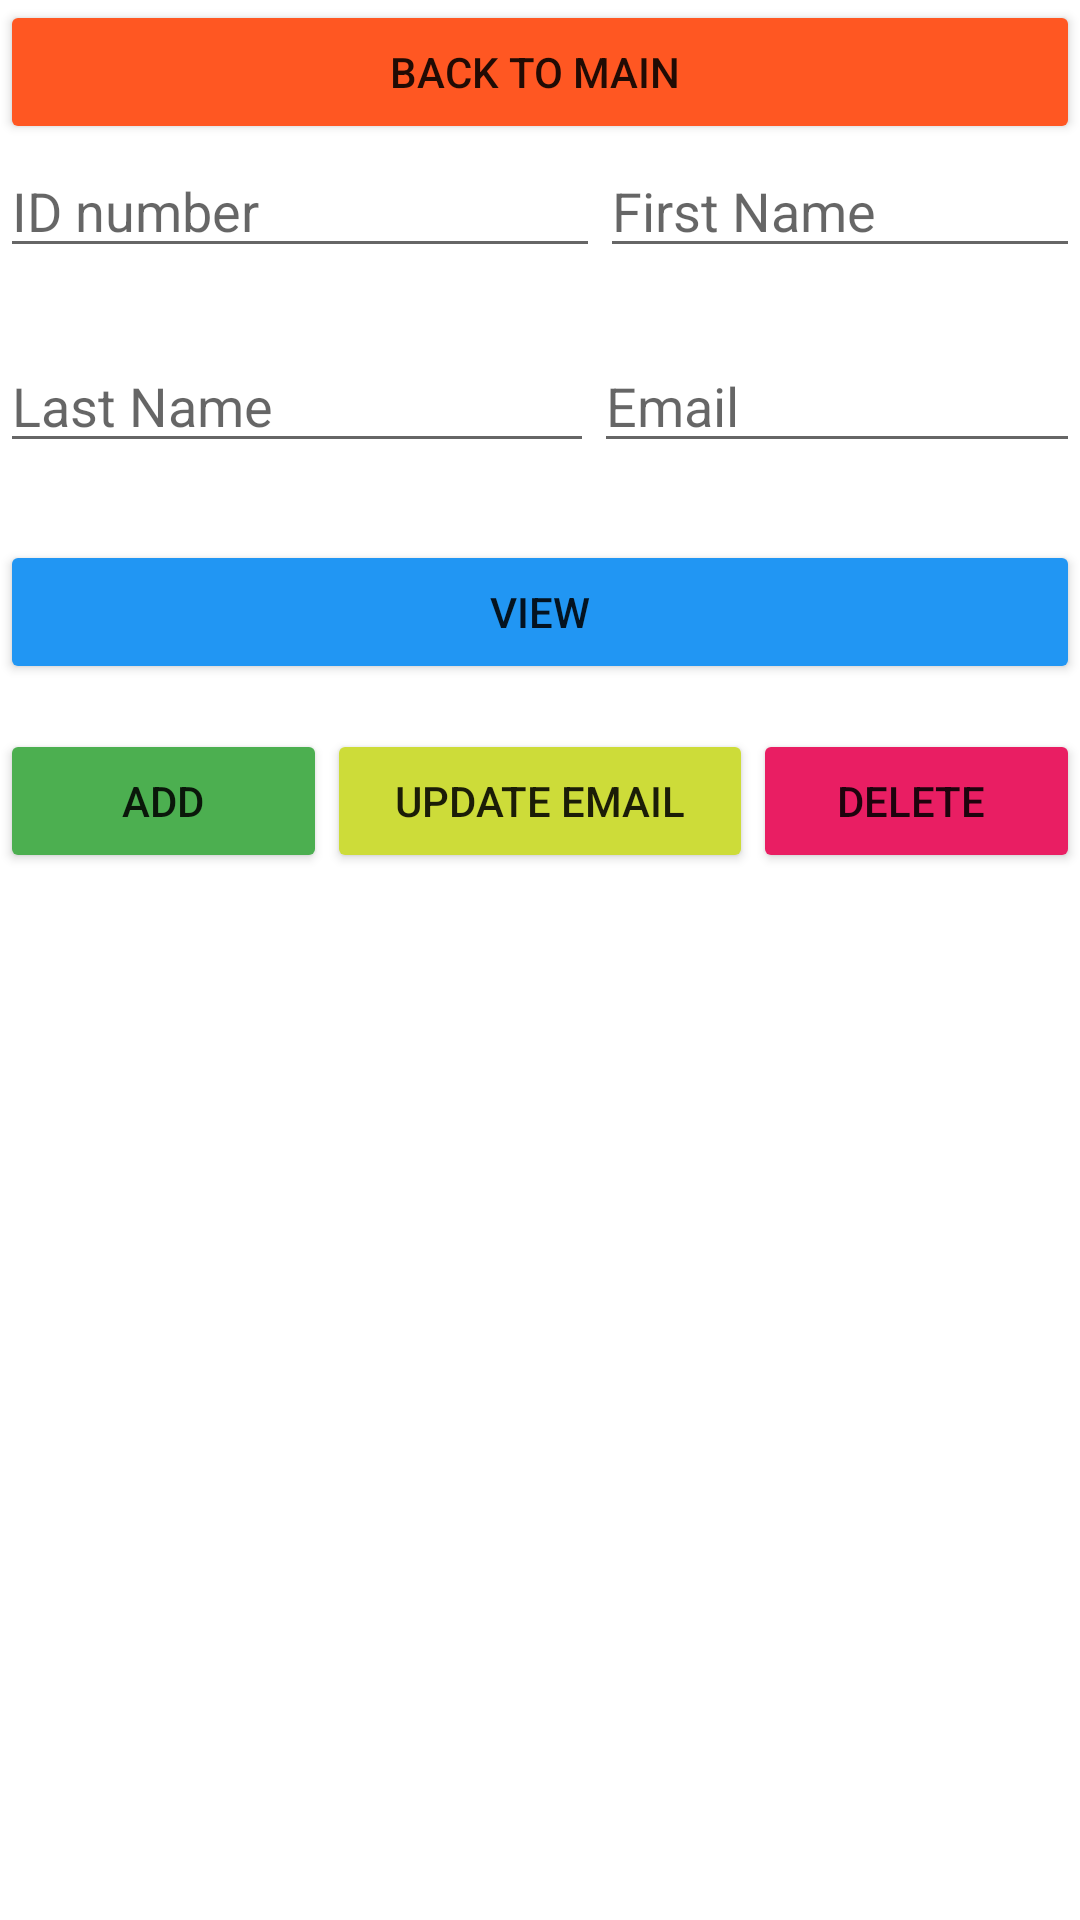

This screen was rendered from an Android layout file. Write that file and the resources it references.
<!-- AndroidManifest.xml: application theme Theme.ProjectOmar190378 -->
<!-- res/layout/activity_main2.xml -->
<?xml version="1.0" encoding="utf-8"?>
<androidx.constraintlayout.widget.ConstraintLayout xmlns:android="http://schemas.android.com/apk/res/android"
    xmlns:app="http://schemas.android.com/apk/res-auto"
    xmlns:tools="http://schemas.android.com/tools"
    android:layout_width="match_parent"
    android:layout_height="match_parent"
    tools:context=".MainActivity2">

    <LinearLayout
        android:layout_width="match_parent"
        android:layout_height="match_parent"
        android:orientation="vertical">

        <LinearLayout
            android:layout_width="match_parent"
            android:layout_height="wrap_content"
            android:orientation="horizontal">

            <Button
                android:id="@+id/mainact"
                android:layout_width="wrap_content"
                android:layout_height="wrap_content"
                android:layout_weight="1"
                android:text="back to main "
                app:backgroundTint="#FF5722" />
        </LinearLayout>

        <LinearLayout
            android:layout_width="match_parent"
            android:layout_height="65dp"
            android:orientation="horizontal">

            <EditText
                android:id="@+id/idinput"
                android:layout_width="200dp"
                android:layout_height="wrap_content"
                android:ems="10"
                android:hint="ID number "
                android:inputType="number" />

            <EditText
                android:id="@+id/fnameinput"
                android:layout_width="wrap_content"
                android:layout_height="wrap_content"
                android:ems="10"
                android:hint="First Name "
                android:inputType="textPersonName" />
        </LinearLayout>

        <LinearLayout
            android:layout_width="match_parent"
            android:layout_height="67dp"
            android:orientation="horizontal">

            <EditText
                android:id="@+id/lnameinput"
                android:layout_width="198dp"
                android:layout_height="wrap_content"
                android:ems="10"
                android:hint="Last Name "
                android:inputType="textPersonName" />

            <EditText
                android:id="@+id/mailinp"
                android:layout_width="match_parent"
                android:layout_height="wrap_content"
                android:ems="10"
                android:hint="Email "
                android:inputType="textPersonName" />
        </LinearLayout>

        <LinearLayout
            android:layout_width="match_parent"
            android:layout_height="63dp"
            android:orientation="horizontal">

            <Button
                android:id="@+id/ViewFB"
                android:layout_width="wrap_content"
                android:layout_height="wrap_content"
                android:layout_weight="1"
                android:text="view"
                app:backgroundTint="#2196F3" />
        </LinearLayout>

        <LinearLayout
            android:layout_width="match_parent"
            android:layout_height="73dp"
            android:orientation="horizontal">

            <Button
                android:id="@+id/add"
                android:layout_width="wrap_content"
                android:layout_height="wrap_content"
                android:layout_weight="1"
                android:text="Add"
                app:backgroundTint="#4CAF50" />

            <Button
                android:id="@+id/button4"
                android:layout_width="wrap_content"
                android:layout_height="wrap_content"
                android:layout_weight="1"
                android:text="update email"
                app:backgroundTint="#CDDC39" />

            <Button
                android:id="@+id/button2"
                android:layout_width="wrap_content"
                android:layout_height="wrap_content"
                android:layout_weight="1"
                android:text="delete "
                app:backgroundTint="#E91E63" />

        </LinearLayout>

    </LinearLayout>
</androidx.constraintlayout.widget.ConstraintLayout>
<!-- resources referenced by this layout -->
<resources>
  <style name="Theme.ProjectOmar190378" parent="Theme.MaterialComponents.DayNight.DarkActionBar">
          
          <item name="colorPrimary">@color/purple_500</item>
          <item name="colorPrimaryVariant">@color/purple_700</item>
          <item name="colorOnPrimary">@color/white</item>
          
          <item name="colorSecondary">@color/teal_200</item>
          <item name="colorSecondaryVariant">@color/teal_700</item>
          <item name="colorOnSecondary">@color/black</item>
          
          <item name="android:statusBarColor" tools:targetApi="l">?attr/colorPrimaryVariant</item>
          
      </style>
  <!-- not gathered from this repository: default colours our renderer supplied (Android Studio template values) -->
  <color name="purple_500">#FF6200EE</color>
  <color name="purple_700">#FF3700B3</color>
  <color name="teal_200">#FF03DAC5</color>
  <color name="teal_700">#FF018786</color>
  <color name="black">#FF000000</color>
  <color name="white">#FFFFFFFF</color>
</resources>
